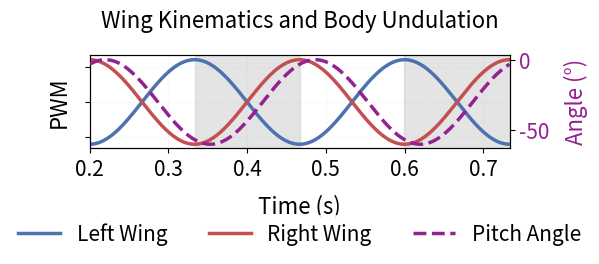

This figure's Python source:
import numpy as np
import matplotlib.pyplot as plt
import matplotlib as mpl

mpl.rcParams.update({
    "font.size": 15,
    "axes.labelsize": 15,
    "axes.titlesize": 15,
    "legend.fontsize": 15,
    "xtick.labelsize": 15,
    "ytick.labelsize": 15,
    "figure.dpi": 150,
    "savefig.dpi": 600,
})
font_size = 16

# === Time & signals ===
flapping_frequency = 3.75  # Hz
cycle_duration = 1 / flapping_frequency
start_time = 0.2
end_time = start_time + 2 * cycle_duration
t = np.linspace(0, end_time, 1000)

# Trimmed window
time_mask = (t >= start_time) & (t <= end_time)
t_trimmed = t[time_mask]

# Signals
flapping = (np.pi/3) * np.sin(2 * np.pi * flapping_frequency * t)
pitch = (-np.pi/6) * np.sin(2 * np.pi * flapping_frequency * (t - 1/50)) - np.pi/6

flapping = np.rad2deg(flapping)
pitch = np.rad2deg(pitch)
flapping_trimmed = flapping[time_mask]
pitch_trimmed = pitch[time_mask]

# HSB into RGB function
def hsb_to_rgb(h, s, v):
    h = h / 360.0; s = s / 100.0; v = v / 100.0
    if s == 0: return (v, v, v)
    i = int(h * 6); f = h * 6 - i
    p = v * (1 - s); q = v * (1 - s * f); t_val = v * (1 - s * (1 - f))
    if i % 6 == 0: r, g, b = v, t_val, p
    elif i % 6 == 1: r, g, b = q, v, p
    elif i % 6 == 2: r, g, b = p, v, t_val
    elif i % 6 == 3: r, g, b = p, q, v
    elif i % 6 == 4: r, g, b = t_val, p, v
    else: r, g, b = v, p, q
    return (r, g, b)

left_wing_color = hsb_to_rgb(217, 57, 69)
right_wing_color = hsb_to_rgb(358, 60, 77)
pitch_color = (148/255, 33/255, 146/255)

# === Stroke reversal detection ===
# Derivative and its sign
df = np.diff(flapping_trimmed)
sign_df = np.sign(df).astype(int)  # values in {-1, 0, +1}

# Replace isolated 0's in sign_df by nearest non-zero to avoid spurious transitions
sd = sign_df.copy()
n = len(sd)
# Forward-fill zeros where possible
for i in range(n):
    if sd[i] == 0:
        j = i + 1
        while j < n and sd[j] == 0:
            j += 1
        if j < n and sd[j] != 0:
            sd[i] = sd[j]
        elif i > 0:
            sd[i] = sd[i-1]
        else:
            sd[i] = 1  # Fallback

# Detect sign changes in derivative
diff_sign = np.diff(sd)  # Change between consecutive derivative signs

# IMPORTANT:
# - maxima (positive slope -> negative slope) => sign change +1 -> -1 => diff == (-2)
# - minima (negative slope -> positive slope) => sign change -1 -> +1 => diff == (+2)
# For "upstroke extreme moving downward" we usually want maxima => use -2.
maxima_idx = np.where(diff_sign == -2)[0] + 1  # indices in trimmed-array where a maximum occurs
minima_idx = np.where(diff_sign == 2)[0] + 1   # indices in trimmed-array where a minimum occurs

# Build downstroke segments from each maximum to the next minimum 
down_segments = []
for m in maxima_idx:
    # Find next minima after this maximum
    next_mins = minima_idx[minima_idx > m]
    if next_mins.size > 0:
        e = next_mins[0]
    else:
        e = len(t_trimmed) - 1  # If no next minima found, clip to end
    s = m
    # Ensure segment is non-empty and within bounds
    if 0 <= s < len(t_trimmed) and 0 <= e < len(t_trimmed) and e > s:
        down_segments.append((s, e))

print("Maxima indices (trimmed):", maxima_idx.tolist())
print("Minima indices (trimmed):", minima_idx.tolist())
print("Downstroke segments:", down_segments)
print("Downstroke times (s):", [(t_trimmed[s], t_trimmed[e]) for s, e in down_segments])

# === Plotting ===
fig, ax1 = plt.subplots(figsize=(6, 6), dpi=300)

# Shade downstroke regions 
for s_idx, e_idx in down_segments:
    ax1.axvspan(t_trimmed[s_idx], t_trimmed[e_idx], alpha=0.6, color='lightgray', zorder=0, edgecolor='none')

# Plot flapping (left/right) and pitch angle
ax1.plot(t_trimmed, flapping_trimmed, label='Left Wing', color=left_wing_color, linewidth=2.5, zorder=3)
ax1.plot(t_trimmed, -flapping_trimmed, label='Right Wing', color=right_wing_color, linewidth=2.5, zorder=3)
ax1.set_ylabel('PWM', fontsize=font_size, labelpad=10)
ax1.tick_params(axis='y', which='both', left=False, labelleft=False)

ax2 = ax1.twinx()
ax2.plot(t_trimmed, pitch_trimmed, label='Pitch Angle', color=pitch_color, linewidth=2.5, linestyle="--", zorder=4)
ax2.set_ylabel('Angle (°)', fontsize=font_size, labelpad=10, color=pitch_color)
ax2.tick_params(axis='y', labelcolor=pitch_color)

ax1.set_title('Wing Kinematics and Body Undulation', fontsize=font_size, pad=20)
ax1.set_xlabel('Time (s)', fontsize=font_size, labelpad=10)
ax1.grid(True, linestyle='--', alpha=0.1)
ax1.set_xlim(start_time, end_time)

# Combined legends
lines1, labels1 = ax1.get_legend_handles_labels()
lines2, labels2 = ax2.get_legend_handles_labels()
ax1.legend(lines1 + lines2, labels1 + labels2, loc='upper center', bbox_to_anchor=(0.5, -0.6), ncol=4, framealpha=0.9, edgecolor='none', fontsize=font_size-1)

plt.tight_layout(rect=[0, 0.1, 1, 0.95])
plt.savefig('fig_body_undulation.png', dpi=600, bbox_inches='tight', transparent=False)
plt.show()
